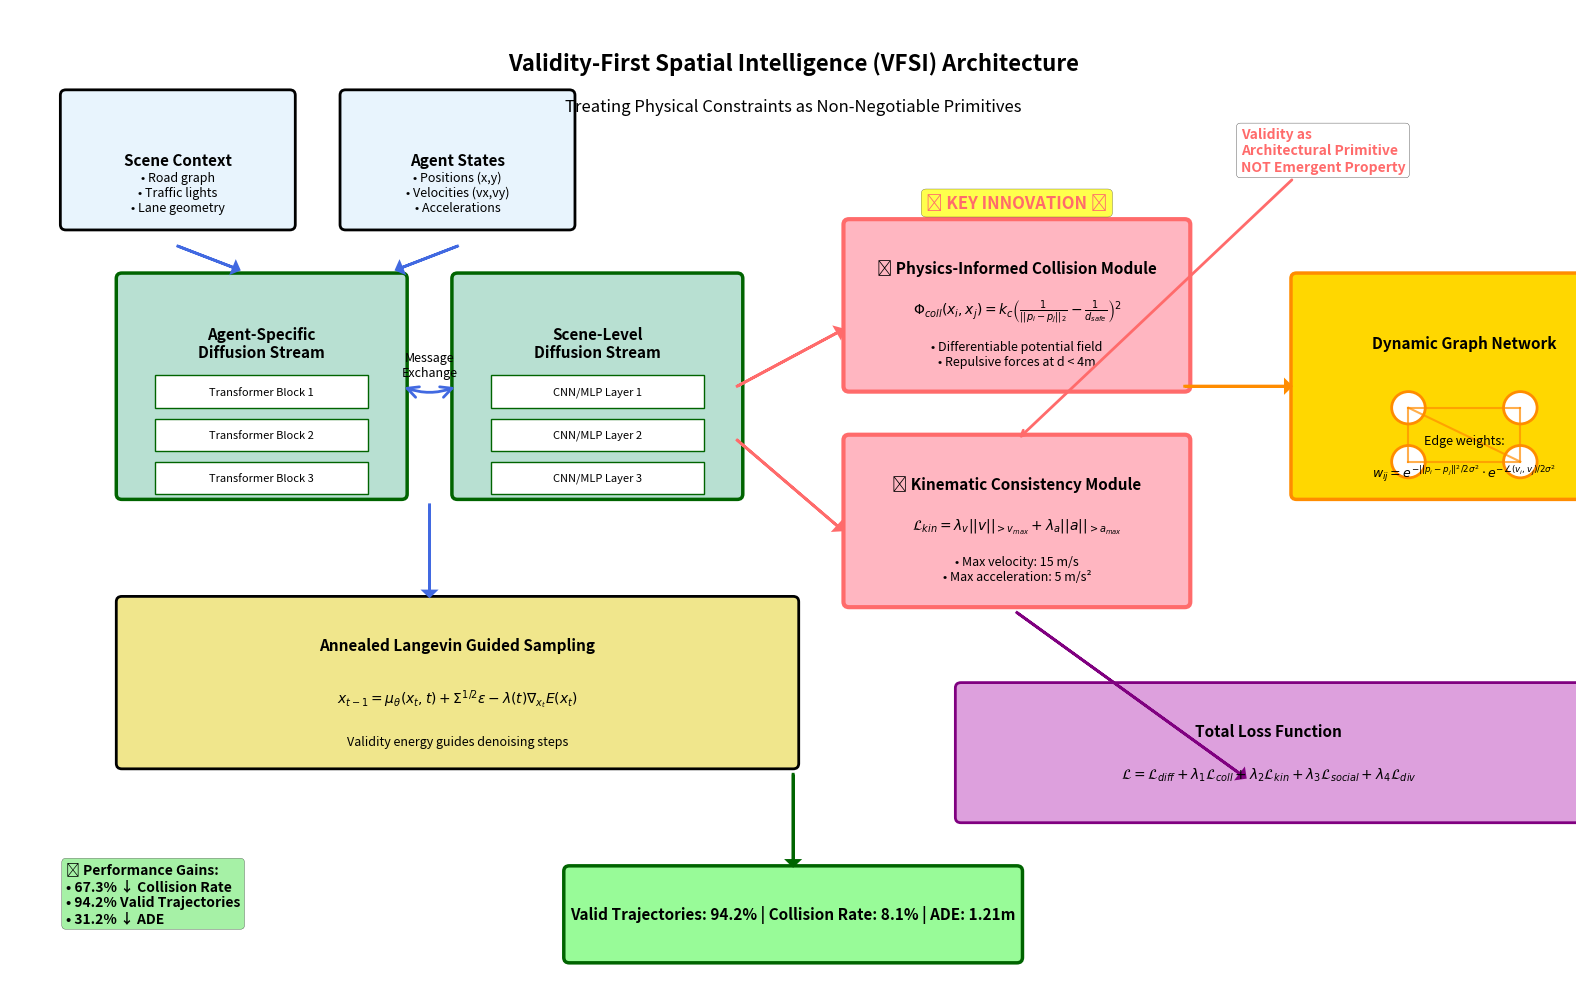
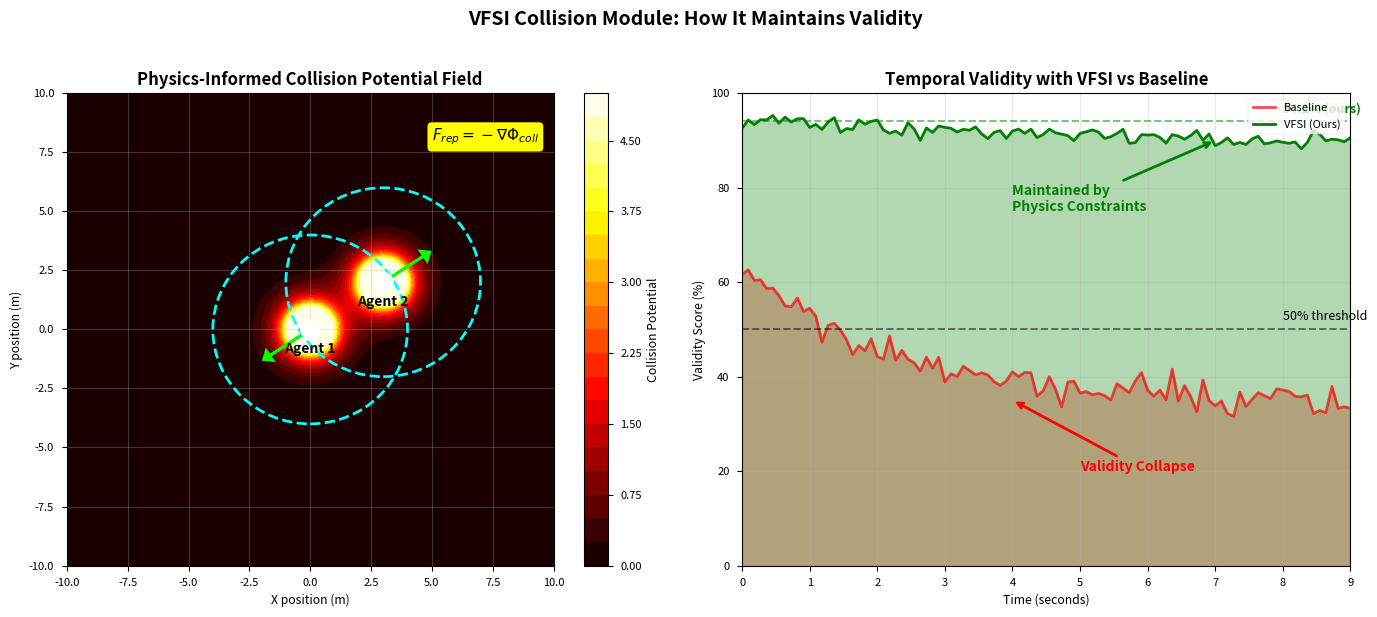

Reproduce these figures in Python, in order.

"""
Generate Validity-First Spatial Intelligence (VFSI) Architecture Diagram
Clear visualization showing how the system enforces validity as a primitive
"""

import matplotlib.pyplot as plt
import matplotlib.patches as patches
from matplotlib.patches import FancyBboxPatch, Circle, FancyArrowPatch, Rectangle
from matplotlib.patches import ConnectionPatch
import numpy as np

# Set style for publication quality
plt.style.use('seaborn-v0_8-paper')

def create_vfsi_architecture():
    """Create comprehensive VFSI architecture diagram"""
    
    fig = plt.figure(figsize=(16, 10))
    ax = fig.add_subplot(111)
    
    # Color scheme
    colors = {
        'input': '#E8F4FD',
        'diffusion': '#B8E0D2',
        'validity': '#FFB6C1',
        'interaction': '#FFD700',
        'output': '#98FB98',
        'loss': '#DDA0DD',
        'arrow': '#4169E1',
        'critical': '#FF6B6B'
    }
    
    # ========== INPUT LAYER ==========
    # Scene Context
    scene_box = FancyBboxPatch((0.5, 7), 2, 1.2,
                               boxstyle="round,pad=0.05",
                               facecolor=colors['input'],
                               edgecolor='black', linewidth=2)
    ax.add_patch(scene_box)
    ax.text(1.5, 7.6, 'Scene Context', ha='center', va='center', fontsize=11, fontweight='bold')
    ax.text(1.5, 7.3, '• Road graph\n• Traffic lights\n• Lane geometry', ha='center', va='center', fontsize=9)
    
    # Agent States
    agent_box = FancyBboxPatch((3, 7), 2, 1.2,
                               boxstyle="round,pad=0.05",
                               facecolor=colors['input'],
                               edgecolor='black', linewidth=2)
    ax.add_patch(agent_box)
    ax.text(4, 7.6, 'Agent States', ha='center', va='center', fontsize=11, fontweight='bold')
    ax.text(4, 7.3, '• Positions (x,y)\n• Velocities (vx,vy)\n• Accelerations', ha='center', va='center', fontsize=9)
    
    # ========== HIERARCHICAL DIFFUSION CORE ==========
    # Agent-specific stream
    agent_stream = FancyBboxPatch((1, 4.5), 2.5, 2,
                                  boxstyle="round,pad=0.05",
                                  facecolor=colors['diffusion'],
                                  edgecolor='darkgreen', linewidth=2.5)
    ax.add_patch(agent_stream)
    ax.text(2.25, 5.9, 'Agent-Specific\nDiffusion Stream', ha='center', va='center', 
            fontsize=11, fontweight='bold')
    
    # Add transformer blocks inside
    for i in range(3):
        y_pos = 5.3 - i*0.4
        trans_box = Rectangle((1.3, y_pos), 1.9, 0.3, 
                              facecolor='white', edgecolor='darkgreen', linewidth=1)
        ax.add_patch(trans_box)
        ax.text(2.25, y_pos+0.15, f'Transformer Block {i+1}', ha='center', va='center', fontsize=8)
    
    # Scene-level stream
    scene_stream = FancyBboxPatch((4, 4.5), 2.5, 2,
                                  boxstyle="round,pad=0.05",
                                  facecolor=colors['diffusion'],
                                  edgecolor='darkgreen', linewidth=2.5)
    ax.add_patch(scene_stream)
    ax.text(5.25, 5.9, 'Scene-Level\nDiffusion Stream', ha='center', va='center', 
            fontsize=11, fontweight='bold')
    
    # Add CNN/MLP blocks
    for i in range(3):
        y_pos = 5.3 - i*0.4
        cnn_box = Rectangle((4.3, y_pos), 1.9, 0.3,
                           facecolor='white', edgecolor='darkgreen', linewidth=1)
        ax.add_patch(cnn_box)
        ax.text(5.25, y_pos+0.15, f'CNN/MLP Layer {i+1}', ha='center', va='center', fontsize=8)
    
    # Message passing between streams
    arrow1 = FancyArrowPatch((3.5, 5.5), (4, 5.5),
                            connectionstyle="arc3,rad=.2",
                            arrowstyle='<->', mutation_scale=20,
                            color=colors['arrow'], linewidth=2)
    ax.add_patch(arrow1)
    ax.text(3.75, 5.7, 'Message\nExchange', ha='center', va='center', fontsize=9, style='italic')
    
    # ========== VALIDITY MODULES (KEY INNOVATION) ==========
    # Physics-Informed Collision Module
    collision_module = FancyBboxPatch((7.5, 5.5), 3, 1.5,
                                     boxstyle="round,pad=0.05",
                                     facecolor=colors['validity'],
                                     edgecolor=colors['critical'], linewidth=3)
    ax.add_patch(collision_module)
    ax.text(9, 6.6, '🔴 Physics-Informed Collision Module', ha='center', va='center', 
            fontsize=11, fontweight='bold')
    ax.text(9, 6.2, r'$\Phi_{coll}(x_i,x_j) = k_c\left(\frac{1}{||p_i-p_j||_2} - \frac{1}{d_{safe}}\right)^2$',
            ha='center', va='center', fontsize=10)
    ax.text(9, 5.8, '• Differentiable potential field\n• Repulsive forces at d < 4m',
            ha='center', va='center', fontsize=9)
    
    # Kinematic Consistency Module
    kinematic_module = FancyBboxPatch((7.5, 3.5), 3, 1.5,
                                     boxstyle="round,pad=0.05",
                                     facecolor=colors['validity'],
                                     edgecolor=colors['critical'], linewidth=3)
    ax.add_patch(kinematic_module)
    ax.text(9, 4.6, '🔴 Kinematic Consistency Module', ha='center', va='center',
            fontsize=11, fontweight='bold')
    ax.text(9, 4.2, r'$\mathcal{L}_{kin} = \lambda_v||v||_{>v_{max}} + \lambda_a||a||_{>a_{max}}$',
            ha='center', va='center', fontsize=10)
    ax.text(9, 3.8, '• Max velocity: 15 m/s\n• Max acceleration: 5 m/s²',
            ha='center', va='center', fontsize=9)
    
    # ========== GRAPH INTERACTION NETWORK ==========
    graph_network = FancyBboxPatch((11.5, 4.5), 3, 2,
                                   boxstyle="round,pad=0.05",
                                   facecolor=colors['interaction'],
                                   edgecolor='darkorange', linewidth=2.5)
    ax.add_patch(graph_network)
    ax.text(13, 5.9, 'Dynamic Graph Network', ha='center', va='center',
            fontsize=11, fontweight='bold')
    
    # Draw mini graph inside
    graph_nodes = [(12.5, 5.3), (13.5, 5.3), (12.5, 4.8), (13.5, 4.8)]
    for node in graph_nodes:
        circle = Circle(node, 0.15, facecolor='white', edgecolor='darkorange', linewidth=2)
        ax.add_patch(circle)
    
    # Graph edges
    edges = [(0,1), (0,2), (1,3), (2,3), (0,3)]
    for i, j in edges:
        ax.plot([graph_nodes[i][0], graph_nodes[j][0]], 
               [graph_nodes[i][1], graph_nodes[j][1]], 
               'darkorange', linewidth=1.5, alpha=0.7)
    
    ax.text(13, 5.0, 'Edge weights:', ha='center', va='center', fontsize=9, style='italic')
    ax.text(13, 4.7, r'$w_{ij} = e^{-||p_i-p_j||^2/2\sigma^2} \cdot e^{-\angle(v_i,v_j)/2\sigma^2}$',
            ha='center', va='center', fontsize=9)
    
    # ========== GUIDED SAMPLING ==========
    sampling_box = FancyBboxPatch((1, 2), 6, 1.5,
                                 boxstyle="round,pad=0.05",
                                 facecolor='#F0E68C',
                                 edgecolor='black', linewidth=2)
    ax.add_patch(sampling_box)
    ax.text(4, 3.1, 'Annealed Langevin Guided Sampling', ha='center', va='center',
            fontsize=11, fontweight='bold')
    ax.text(4, 2.6, r'$x_{t-1} = \mu_\theta(x_t,t) + \Sigma^{1/2}\epsilon - \lambda(t)\nabla_{x_t}E(x_t)$',
            ha='center', va='center', fontsize=10)
    ax.text(4, 2.2, 'Validity energy guides denoising steps', ha='center', va='center', 
            fontsize=9, style='italic')
    
    # ========== LOSS FUNCTION ==========
    loss_box = FancyBboxPatch((8.5, 1.5), 5.5, 1.2,
                             boxstyle="round,pad=0.05",
                             facecolor=colors['loss'],
                             edgecolor='purple', linewidth=2)
    ax.add_patch(loss_box)
    ax.text(11.25, 2.3, 'Total Loss Function', ha='center', va='center',
            fontsize=11, fontweight='bold')
    ax.text(11.25, 1.9, r'$\mathcal{L} = \mathcal{L}_{diff} + \lambda_1\mathcal{L}_{coll} + \lambda_2\mathcal{L}_{kin} + \lambda_3\mathcal{L}_{social} + \lambda_4\mathcal{L}_{div}$',
            ha='center', va='center', fontsize=10)
    
    # ========== OUTPUT ==========
    output_box = FancyBboxPatch((5, 0.2), 4, 0.8,
                               boxstyle="round,pad=0.05",
                               facecolor=colors['output'],
                               edgecolor='darkgreen', linewidth=2.5)
    ax.add_patch(output_box)
    ax.text(7, 0.6, 'Valid Trajectories: 94.2% | Collision Rate: 8.1% | ADE: 1.21m',
            ha='center', va='center', fontsize=11, fontweight='bold')
    
    # ========== ARROWS SHOWING FLOW ==========
    # Input to diffusion
    ax.arrow(1.5, 6.8, 0.5, -0.2, head_width=0.1, head_length=0.05, 
            fc=colors['arrow'], ec=colors['arrow'], linewidth=2)
    ax.arrow(4, 6.8, -0.5, -0.2, head_width=0.1, head_length=0.05,
            fc=colors['arrow'], ec=colors['arrow'], linewidth=2)
    
    # Diffusion to validity modules
    ax.arrow(6.5, 5.5, 0.9, 0.5, head_width=0.1, head_length=0.05,
            fc=colors['critical'], ec=colors['critical'], linewidth=2)
    ax.arrow(6.5, 5.0, 0.9, -0.8, head_width=0.1, head_length=0.05,
            fc=colors['critical'], ec=colors['critical'], linewidth=2)
    
    # Validity to graph
    ax.arrow(10.5, 5.5, 0.9, 0, head_width=0.1, head_length=0.05,
            fc='darkorange', ec='darkorange', linewidth=2)
    
    # To guided sampling
    ax.arrow(3.75, 4.4, 0, -0.8, head_width=0.1, head_length=0.05,
            fc=colors['arrow'], ec=colors['arrow'], linewidth=2)
    
    # To loss
    ax.arrow(9, 3.4, 2, -1.5, head_width=0.1, head_length=0.05,
            fc='purple', ec='purple', linewidth=2)
    
    # To output
    ax.arrow(7, 1.9, 0, -0.8, head_width=0.1, head_length=0.05,
            fc='darkgreen', ec='darkgreen', linewidth=2)
    
    # ========== KEY INNOVATION HIGHLIGHTS ==========
    # Add stars for key innovations
    ax.text(9, 7.2, '⭐ KEY INNOVATION ⭐', ha='center', va='center',
            fontsize=12, fontweight='bold', color=colors['critical'],
            bbox=dict(boxstyle="round,pad=0.3", facecolor='yellow', alpha=0.7))
    
    # Add annotation for validity-first
    ax.annotate('Validity as\nArchitectural Primitive\nNOT Emergent Property',
               xy=(9, 5), xytext=(11, 7.5),
               arrowprops=dict(arrowstyle='->', color=colors['critical'], lw=2),
               fontsize=10, fontweight='bold', color=colors['critical'],
               bbox=dict(boxstyle="round,pad=0.3", facecolor='white', alpha=0.9))
    
    # ========== PERFORMANCE METRICS ==========
    metrics_text = "🎯 Performance Gains:\n• 67.3% ↓ Collision Rate\n• 94.2% Valid Trajectories\n• 31.2% ↓ ADE"
    ax.text(0.5, 0.5, metrics_text, ha='left', va='bottom',
            fontsize=10, fontweight='bold',
            bbox=dict(boxstyle="round,pad=0.3", facecolor='lightgreen', alpha=0.8))
    
    # Title
    ax.text(7, 8.5, 'Validity-First Spatial Intelligence (VFSI) Architecture',
            ha='center', va='center', fontsize=16, fontweight='bold')
    ax.text(7, 8.1, 'Treating Physical Constraints as Non-Negotiable Primitives',
            ha='center', va='center', fontsize=12, style='italic')
    
    # Set axis properties
    ax.set_xlim(0, 14)
    ax.set_ylim(0, 9)
    ax.axis('off')
    
    plt.tight_layout()
    return fig

def create_detailed_collision_module():
    """Create detailed view of collision module"""
    
    fig, (ax1, ax2) = plt.subplots(1, 2, figsize=(14, 6))
    
    # LEFT: Collision Potential Field Visualization
    ax1.set_title('Physics-Informed Collision Potential Field', fontsize=12, fontweight='bold')
    
    # Create potential field
    x = np.linspace(-10, 10, 100)
    y = np.linspace(-10, 10, 100)
    X, Y = np.meshgrid(x, y)
    
    # Two agents
    agent1 = np.array([0, 0])
    agent2 = np.array([3, 2])
    
    # Calculate distances
    dist1 = np.sqrt((X - agent1[0])**2 + (Y - agent1[1])**2)
    dist2 = np.sqrt((X - agent2[0])**2 + (Y - agent2[1])**2)
    
    # Collision potential
    d_safe = 4.0
    k_c = 10.0
    potential = np.zeros_like(X)
    
    mask1 = dist1 < d_safe
    potential[mask1] += k_c * ((1.0 / (dist1[mask1] + 0.1)) - (1.0 / d_safe)) ** 2
    
    mask2 = dist2 < d_safe
    potential[mask2] += k_c * ((1.0 / (dist2[mask2] + 0.1)) - (1.0 / d_safe)) ** 2
    
    # Plot potential field
    im = ax1.contourf(X, Y, np.clip(potential, 0, 5), levels=20, cmap='hot')
    plt.colorbar(im, ax=ax1, label='Collision Potential')
    
    # Plot agents
    ax1.plot(agent1[0], agent1[1], 'wo', markersize=15, markeredgecolor='black', linewidth=2)
    ax1.plot(agent2[0], agent2[1], 'wo', markersize=15, markeredgecolor='black', linewidth=2)
    ax1.text(agent1[0], agent1[1]-1, 'Agent 1', ha='center', fontweight='bold')
    ax1.text(agent2[0], agent2[1]-1, 'Agent 2', ha='center', fontweight='bold')
    
    # Draw safety radius
    circle1 = Circle(agent1, d_safe, fill=False, edgecolor='cyan', linewidth=2, linestyle='--')
    circle2 = Circle(agent2, d_safe, fill=False, edgecolor='cyan', linewidth=2, linestyle='--')
    ax1.add_patch(circle1)
    ax1.add_patch(circle2)
    
    # Draw repulsive forces
    force_vec = (agent1 - agent2) / np.linalg.norm(agent1 - agent2)
    ax1.arrow(agent1[0], agent1[1], force_vec[0]*2, force_vec[1]*2,
             head_width=0.5, head_length=0.3, fc='lime', ec='lime', linewidth=2)
    ax1.arrow(agent2[0], agent2[1], -force_vec[0]*2, -force_vec[1]*2,
             head_width=0.5, head_length=0.3, fc='lime', ec='lime', linewidth=2)
    
    ax1.text(5, 8, r'$F_{rep} = -\nabla\Phi_{coll}$', fontsize=11, 
            bbox=dict(boxstyle="round,pad=0.3", facecolor='yellow'))
    
    ax1.set_xlabel('X position (m)')
    ax1.set_ylabel('Y position (m)')
    ax1.grid(True, alpha=0.3)
    ax1.set_xlim(-10, 10)
    ax1.set_ylim(-10, 10)
    
    # RIGHT: Temporal Validity Evolution
    ax2.set_title('Temporal Validity with VFSI vs Baseline', fontsize=12, fontweight='bold')
    
    time = np.linspace(0, 9, 100)
    
    # Baseline: rapid degradation
    baseline_validity = 35 + 30 * np.exp(-time/2) + np.random.normal(0, 2, 100)
    baseline_validity = np.clip(baseline_validity, 0, 100)
    
    # VFSI: maintained validity
    vfsi_validity = 94.2 - 5 * time/9 + np.random.normal(0, 1, 100)
    vfsi_validity = np.clip(vfsi_validity, 85, 100)
    
    ax2.plot(time, baseline_validity, 'r-', linewidth=2, label='Baseline', alpha=0.7)
    ax2.plot(time, vfsi_validity, 'g-', linewidth=2, label='VFSI (Ours)')
    
    ax2.fill_between(time, baseline_validity, alpha=0.3, color='red')
    ax2.fill_between(time, vfsi_validity, alpha=0.3, color='green')
    
    # Mark key points
    ax2.axhline(y=50, color='black', linestyle='--', alpha=0.5)
    ax2.text(8, 52, '50% threshold', fontsize=9)
    
    ax2.axhline(y=94.2, color='green', linestyle='--', alpha=0.5)
    ax2.text(8, 96, '94.2% (ours)', fontsize=9, color='green', fontweight='bold')
    
    # Annotations
    ax2.annotate('Validity Collapse', xy=(4, 35), xytext=(5, 20),
                arrowprops=dict(arrowstyle='->', color='red', lw=2),
                fontsize=10, color='red', fontweight='bold')
    
    ax2.annotate('Maintained by\nPhysics Constraints', xy=(7, 90), xytext=(4, 75),
                arrowprops=dict(arrowstyle='->', color='green', lw=2),
                fontsize=10, color='green', fontweight='bold')
    
    ax2.set_xlabel('Time (seconds)')
    ax2.set_ylabel('Validity Score (%)')
    ax2.legend(loc='upper right')
    ax2.grid(True, alpha=0.3)
    ax2.set_xlim(0, 9)
    ax2.set_ylim(0, 100)
    
    plt.suptitle('VFSI Collision Module: How It Maintains Validity', 
                fontsize=14, fontweight='bold', y=1.02)
    plt.tight_layout()
    
    return fig

# Generate both diagrams
print("Generating VFSI Architecture Diagram...")
fig1 = create_vfsi_architecture()
fig1.savefig('vfsi_architecture.png', dpi=300, bbox_inches='tight', facecolor='white')
print("✓ Saved vfsi_architecture.png")

print("\nGenerating Detailed Collision Module Visualization...")
fig2 = create_detailed_collision_module()
fig2.savefig('vfsi_collision_module.png', dpi=300, bbox_inches='tight', facecolor='white')
print("✓ Saved vfsi_collision_module.png")

print("\n✅ Architecture diagrams generated successfully!")
print("\nKey features visualized:")
print("1. Hierarchical dual-stream diffusion")
print("2. Physics-informed collision potential")
print("3. Kinematic consistency enforcement")
print("4. Dynamic graph interaction network")
print("5. Annealed Langevin guided sampling")
print("6. Comprehensive loss formulation")

plt.show()